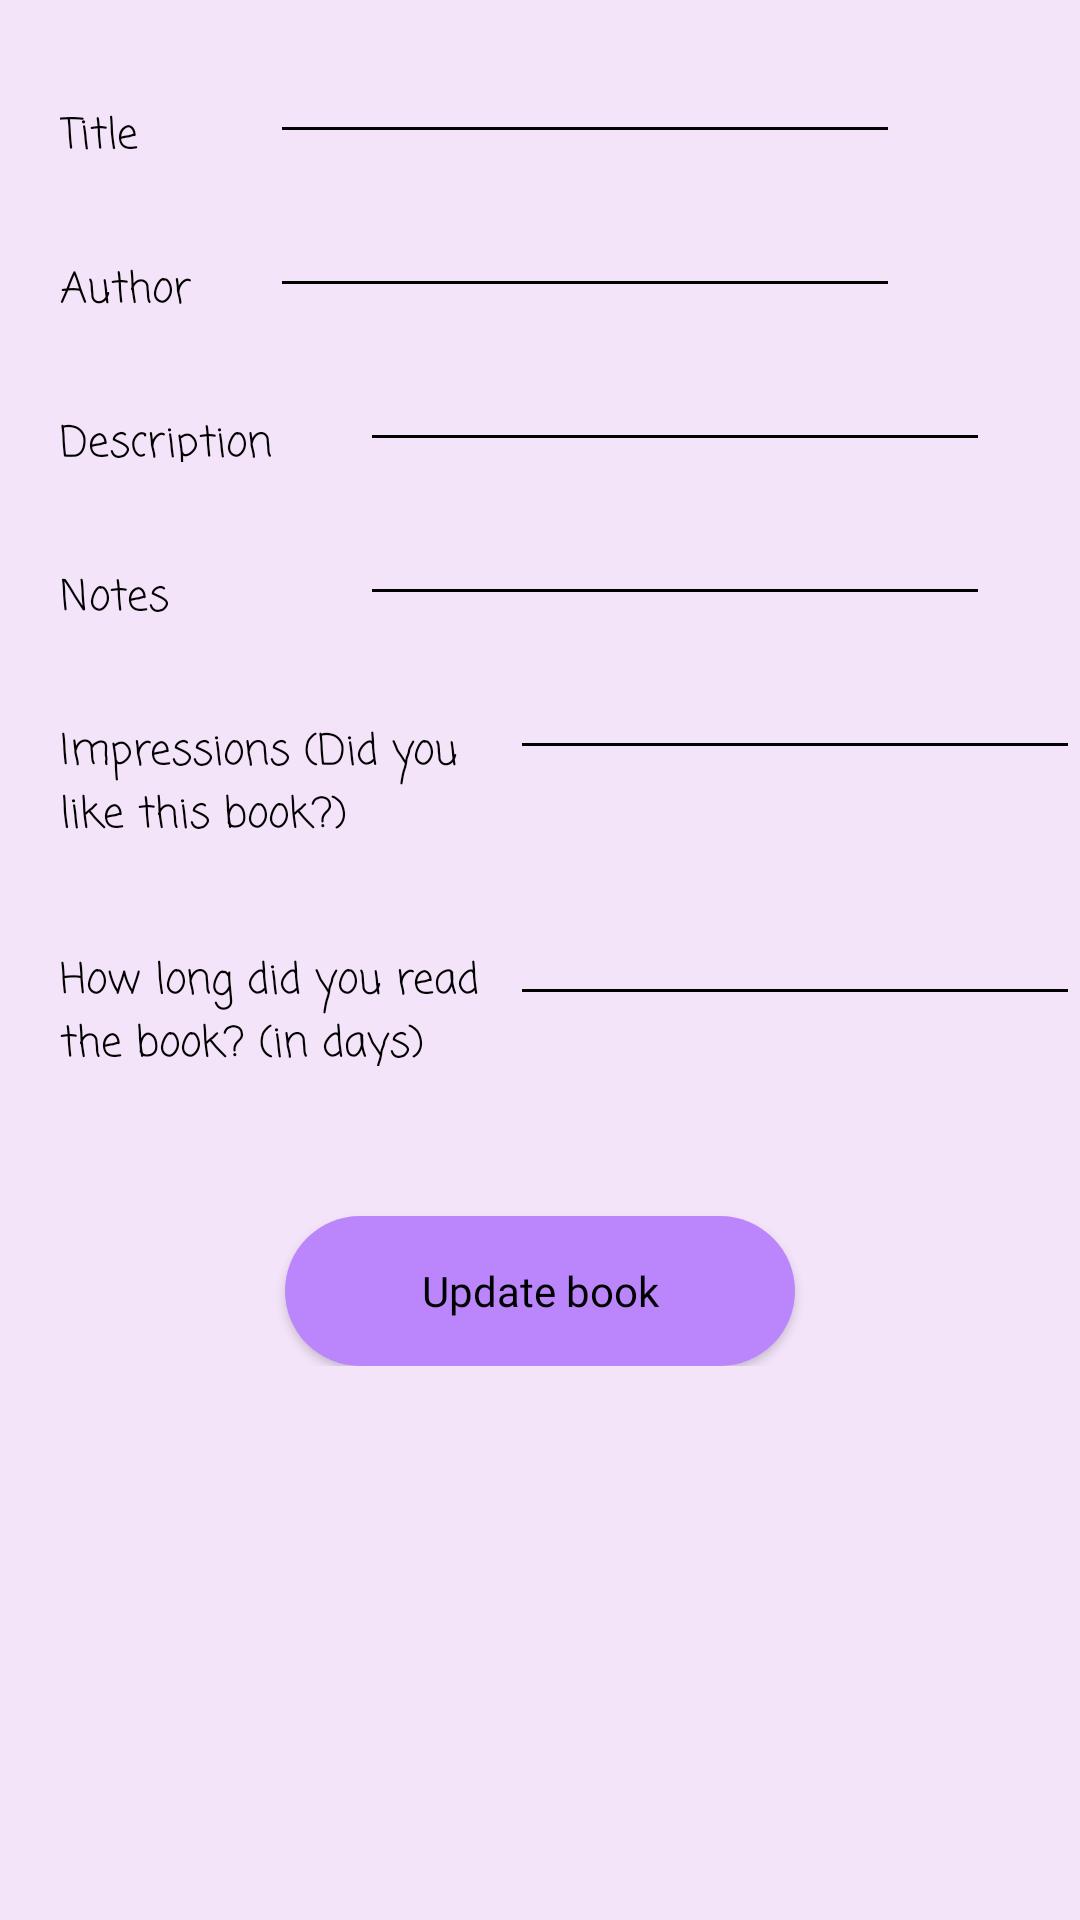

Android layout source for this screen:
<!-- AndroidManifest.xml: application theme Theme.BookManager -->
<!-- res/layout/activity_edit_book_read_page.xml -->
<?xml version="1.0" encoding="utf-8"?>
<ScrollView xmlns:app="http://schemas.android.com/apk/res-auto"
    xmlns:tools="http://schemas.android.com/tools"
    android:layout_width="match_parent"
    android:layout_height="match_parent"
    xmlns:android="http://schemas.android.com/apk/res/android"
    android:background="#F4E4FA"
    android:orientation="vertical" >

    <LinearLayout
        android:layout_width="match_parent"
        android:layout_height="match_parent"
        android:orientation="vertical"
        tools:context=".AddReadBooksPage">

<LinearLayout
    android:layout_width="wrap_content"
    android:layout_height="wrap_content"
    android:layout_marginStart="20dp">
        <TextView
            android:id="@+id/title1id"
            android:layout_width="70dp"
            android:textColor="@color/black"
            android:layout_height="wrap_content"
            android:layout_marginTop="20dp"
            android:fontFamily="casual"
            android:text="Title"
            />

        <EditText
            android:id="@+id/EinputTitle1id"
            android:layout_width="wrap_content"
            android:layout_height="wrap_content"
            android:layout_marginTop="10dp"
            android:textColor="@color/black"
            android:ems="10"
            android:textCursorDrawable="@drawable/cursor"
            />
    </LinearLayout>
        <LinearLayout
            android:layout_width="wrap_content"
            android:layout_marginStart="20dp"
            android:layout_height="wrap_content">
        <TextView
            android:id="@+id/author1id"
            android:layout_width="70dp"
            android:textColor="@color/black"
            android:layout_height="wrap_content"
            android:layout_marginTop="20dp"
            android:fontFamily="casual"
            android:text="Author"
             />

        <EditText
            android:id="@+id/Einputauthor1id"
            android:layout_width="wrap_content"
            android:layout_height="wrap_content"
            android:ems="10"
            android:textColor="@color/black"
            android:layout_marginTop="10dp"
            android:textCursorDrawable="@drawable/cursor"
            />
    </LinearLayout>
        <LinearLayout
            android:layout_width="wrap_content"
            android:layout_marginStart="20dp"
            android:layout_height="wrap_content">
        <TextView
            android:id="@+id/description1id"
            android:layout_width="100dp"
            android:layout_height="wrap_content"
            android:layout_marginTop="20dp"
            android:textColor="@color/black"
            android:fontFamily="casual"
            android:text="Description"
             />

        <EditText
            android:id="@+id/Einputdescription1id"
            android:layout_width="wrap_content"
            android:layout_height="wrap_content"
            android:ems="10"
            android:layout_marginTop="10dp"
            android:textColor="@color/black"
            android:inputType="textMultiLine"
            android:textCursorDrawable="@drawable/cursor"
            />
    </LinearLayout>
        <LinearLayout
            android:layout_width="wrap_content"
            android:layout_marginStart="20dp"
            android:layout_height="wrap_content">


        <TextView
            android:id="@+id/notes1id"
            android:layout_width="100dp"
            android:layout_height="wrap_content"
            android:layout_marginTop="20dp"
            android:textColor="@color/black"
            android:fontFamily="casual"
            android:text="Notes" />

        <EditText
            android:id="@+id/Einputnotes1id"
            android:layout_width="wrap_content"
            android:layout_height="wrap_content"
            android:ems="10"
            android:textColor="@color/black"
            android:layout_marginTop="10dp"
            android:inputType="textMultiLine"
            android:textCursorDrawable="@drawable/cursor" />
    </LinearLayout>
        <LinearLayout
            android:layout_width="wrap_content"
            android:layout_marginStart="20dp"
            android:layout_height="75dp">
        <TextView
            android:id="@+id/impresions1id"
            android:layout_width="150dp"
            android:textColor="@color/black"
            android:layout_marginTop="20dp"
            android:layout_height="wrap_content"
            android:fontFamily="casual"
            android:text="Impressions (Did you like this book?)"
            />

        <EditText
            android:id="@+id/Einputimpressions1id"
            android:layout_width="wrap_content"
            android:layout_height="wrap_content"
            android:ems="10"
            android:textColor="@color/black"
            android:layout_marginTop="10dp"
            android:inputType="textMultiLine"
            android:textCursorDrawable="@drawable/cursor"
             />
    </LinearLayout>
        <LinearLayout
            android:layout_width="wrap_content"
            android:layout_marginStart="20dp"
            android:layout_height="75dp">
        <TextView
            android:id="@+id/time1id"
            android:layout_width="150dp"
            android:textColor="@color/black"
            android:layout_height="wrap_content"
            android:fontFamily="casual"
            android:layout_marginTop="20dp"
            android:layout_gravity="center"
            android:text="How long did you read the book? (in days)" />

        <EditText
            android:id="@+id/Einputtime1id"
            android:layout_width="wrap_content"
            android:layout_height="wrap_content"
            android:ems="10"
            android:textColor="@color/black"
            android:layout_marginTop="17dp"
            android:inputType="number"
            android:textCursorDrawable="@drawable/cursor" />
    </LinearLayout>
        <Button
            android:id="@+id/editbookBtn1id"
            android:layout_width="170dp"
            android:layout_height="50dp"
            android:layout_gravity="center"
            android:layout_marginTop="50dp"
            android:background="@drawable/button_from_map"
            android:fontFamily="@font/aclonica"
            android:text="Update book"
            android:textAllCaps="false"
            android:textColor="@color/black" />


    </LinearLayout>
</ScrollView>
<!-- resources referenced by this layout -->
<resources>
  <color name="black">#FF000000</color>
  <!-- drawable button_from_map (drawable) -->
  <?xml version="1.0" encoding="utf-8"?>
  <shape xmlns:android="http://schemas.android.com/apk/res/android" android:shape="rectangle">
     <solid android:color="@color/teal_200"/>
      <corners android:radius="15in"/>
  
  </shape>
  <!-- drawable cursor (drawable) -->
  <?xml version="1.0" encoding="utf-8"?>
  <shape  xmlns:android="http://schemas.android.com/apk/res/android">
      <size android:width="2dp"/>
      <solid android:color="@color/teal_200"/>
  </shape>
  <style name="Theme.BookManager" parent="Theme.AppCompat">
          <item name="colorPrimary">@color/purple_500</item>
          <item name="colorPrimaryVariant">@color/black</item>
          <item name="colorOnPrimary">@color/white</item>
          <item name="colorSecondary">@color/teal_200</item>
          <item name="colorSecondaryVariant">@color/purple_700</item>
          <item name="colorOnSecondary">@color/teal_700</item>
          <item name="colorControlNormal">@color/black</item>
          <item name="colorControlActivated">@color/teal_200</item>
          <item name="colorAccent">@color/teal_200</item>
  
          
          <item name="android:statusBarColor" tools:targetApi="l">?attr/colorPrimaryVariant</item>
  
      </style>
  <color name="teal_200">#FFBB86FC</color>
  <color name="purple_500">#FF6200EE</color>
  <color name="white">#FFFFFFFF</color>
  <color name="purple_700">#FF3700B3</color>
  <color name="teal_700">#FF6200EE</color>
</resources>
